The GitHub repository DylanHughes02/fruit-detection-project contains a labelled image folder "classification" with 4 categories: apple, banana, orange, pear. Examples follow, each with its label.

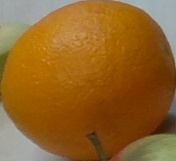
Label: orange

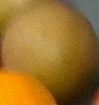
Label: pear

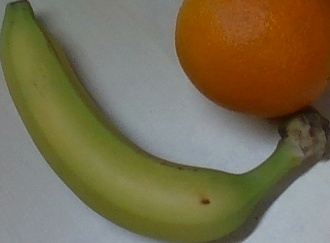
Label: banana

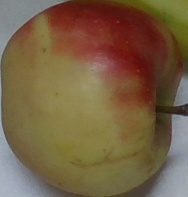
Label: apple

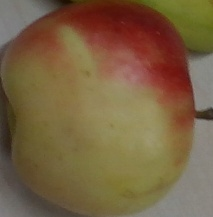
Label: apple

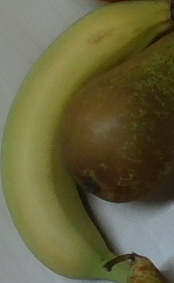
Label: banana
